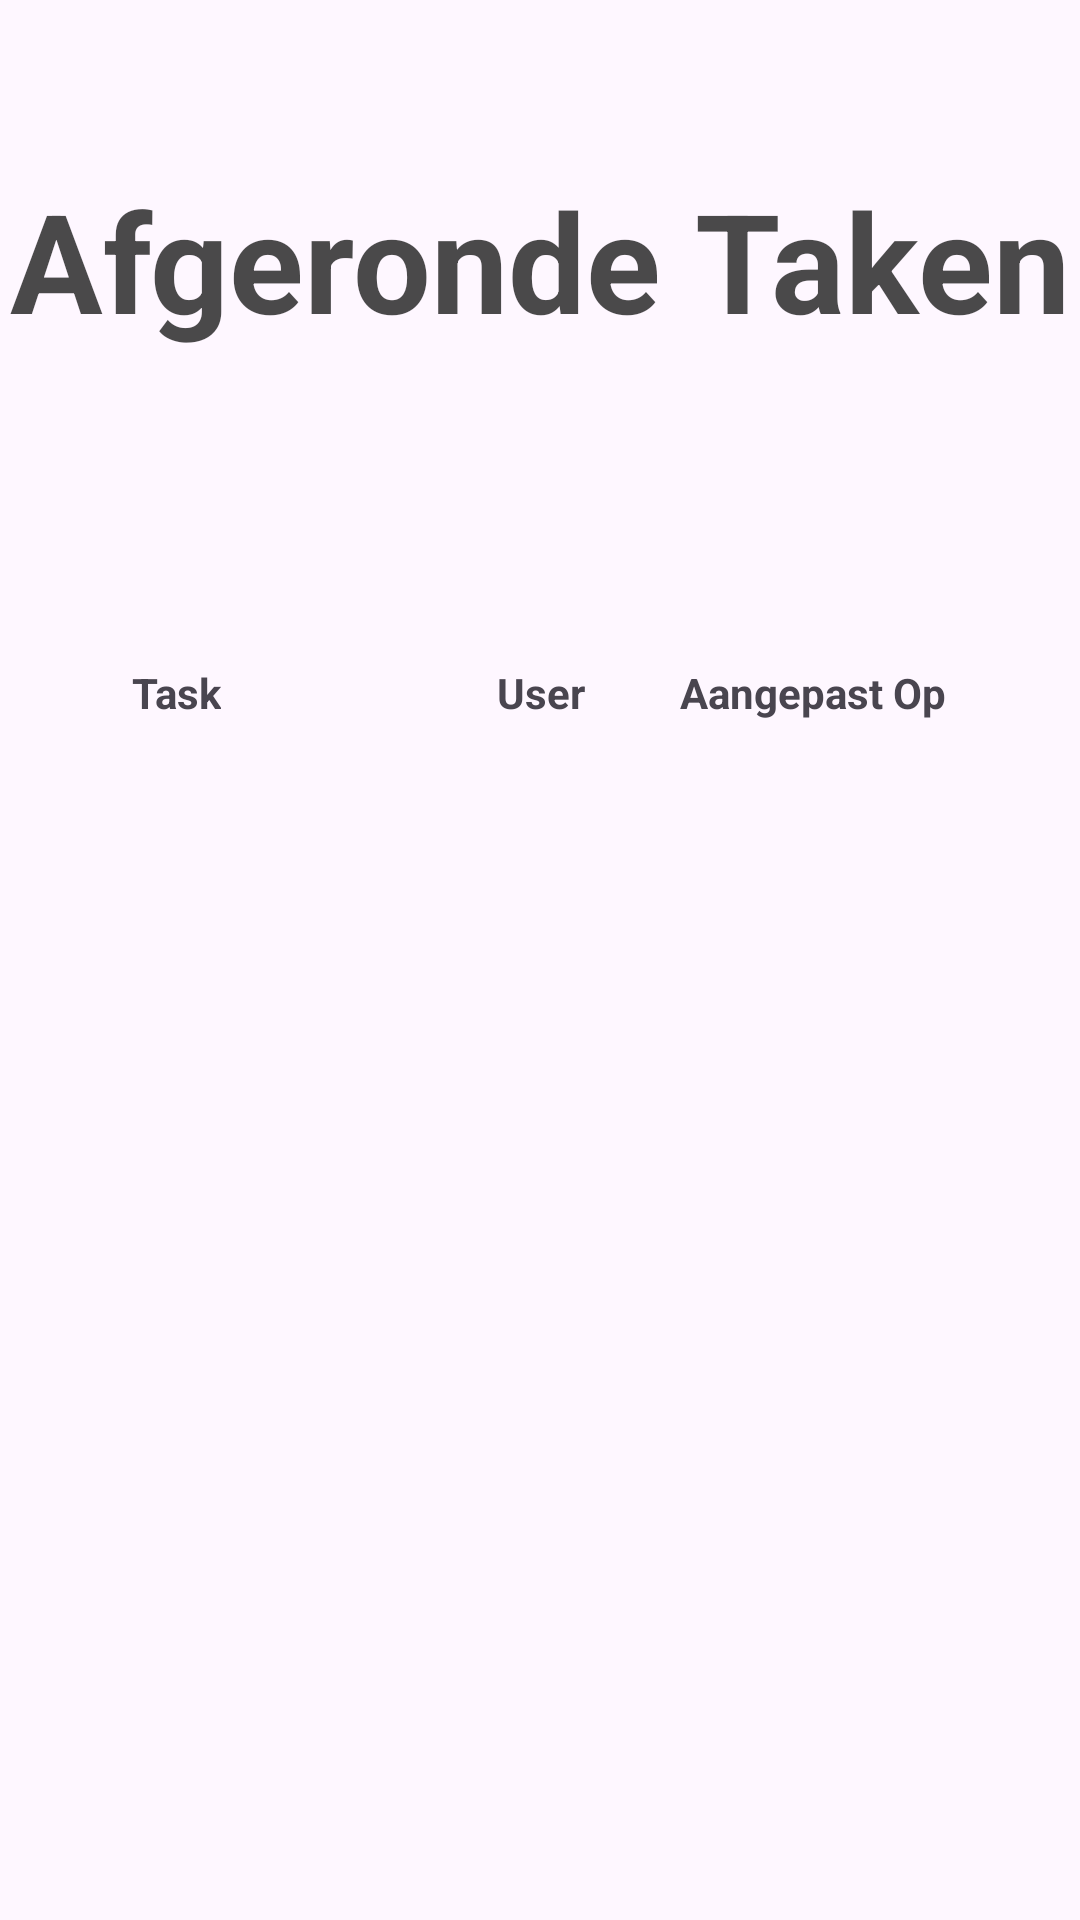

The Android layout XML behind this screen, and the referenced resources:
<!-- AndroidManifest.xml: application theme Theme.CleaningBuddy -->
<!-- res/layout/activity_completed_tasks.xml -->
<?xml version="1.0" encoding="utf-8"?>
<androidx.constraintlayout.widget.ConstraintLayout xmlns:android="http://schemas.android.com/apk/res/android"
    xmlns:app="http://schemas.android.com/apk/res-auto"
    xmlns:tools="http://schemas.android.com/tools"
    android:id="@+id/main"
    android:layout_width="match_parent"
    android:layout_height="match_parent"
    tools:context=".CompletedTasksActivity">

    <TextView
        android:id="@+id/textView"
        android:layout_width="wrap_content"
        android:layout_height="wrap_content"
        android:layout_marginTop="56dp"
        android:text="@string/CompletedTasks_title_tv_text"
        android:textAppearance="@style/CustumTitle"
        app:layout_constraintEnd_toEndOf="parent"
        app:layout_constraintStart_toStartOf="parent"
        app:layout_constraintTop_toTopOf="parent" />


    <Button
        android:id="@+id/CompletedTasks_close_btn_id"
        android:layout_width="wrap_content"
        android:layout_height="wrap_content"
        android:layout_marginBottom="84dp"
        android:text="@string/close_btn_text"
        app:layout_constraintBottom_toBottomOf="parent"
        app:layout_constraintEnd_toEndOf="parent"
        app:layout_constraintHorizontal_bias="0.123"
        app:layout_constraintStart_toStartOf="parent"
        app:layout_constraintTop_toBottomOf="@+id/completedTasks_recyclerView"
        app:layout_constraintVertical_bias="1.0" />

    <androidx.recyclerview.widget.RecyclerView
        android:id="@+id/completedTasks_recyclerView"
        android:layout_width="415dp"
        android:layout_height="473dp"
        android:layout_marginTop="136dp"
        app:layout_constraintTop_toBottomOf="@+id/textView"
        tools:ignore="MissingConstraints"
        tools:layout_editor_absoluteX="-2dp" />

    <TextView
        android:id="@+id/textView6"
        android:layout_width="wrap_content"
        android:layout_height="wrap_content"
        android:layout_marginStart="44dp"
        android:layout_marginTop="104dp"
        android:text="@string/task"
        android:textStyle="bold"
        app:layout_constraintStart_toStartOf="parent"
        app:layout_constraintTop_toBottomOf="@+id/textView"
        tools:ignore="MissingConstraints" />

    <TextView
        android:id="@+id/textView7"
        android:layout_width="wrap_content"
        android:layout_height="wrap_content"
        android:layout_marginStart="92dp"
        android:layout_marginTop="104dp"
        android:text="@string/user"
        android:textStyle="bold"
        app:layout_constraintStart_toEndOf="@+id/textView6"
        app:layout_constraintTop_toBottomOf="@+id/textView"
        tools:ignore="MissingConstraints" />

    <TextView
        android:id="@+id/textView8"
        android:layout_width="wrap_content"
        android:layout_height="wrap_content"
        android:layout_marginTop="104dp"
        android:text="@string/Date"
        android:textStyle="bold"
        app:layout_constraintEnd_toEndOf="parent"
        app:layout_constraintHorizontal_bias="0.417"
        app:layout_constraintStart_toEndOf="@+id/textView7"
        app:layout_constraintTop_toBottomOf="@+id/textView"
        tools:ignore="MissingConstraints" />




</androidx.constraintlayout.widget.ConstraintLayout>
<!-- resources referenced by this layout -->
<resources>
  <string name="CompletedTasks_title_tv_text">Afgeronde Taken</string>
  <string name="Date">Aangepast Op</string>
  <string name="close_btn_text">Terug</string>
  <string name="task">Task</string>
  <string name="user">User</string>
  <style name="CustumTitle" parent="Base.Theme.CleaningBuddy">
          <item name="android:textColor">#B7030403</item>
          <item name="android:textSize">46sp</item>
          <item name="android:fontFamily">sans-serif</item>
          <item name="android:textStyle">bold</item>
      </style>
  <style name="Theme.CleaningBuddy" parent="Base.Theme.CleaningBuddy" />
  <style name="Base.Theme.CleaningBuddy" parent="Theme.Material3.DayNight.NoActionBar">
          
          
      </style>
</resources>
